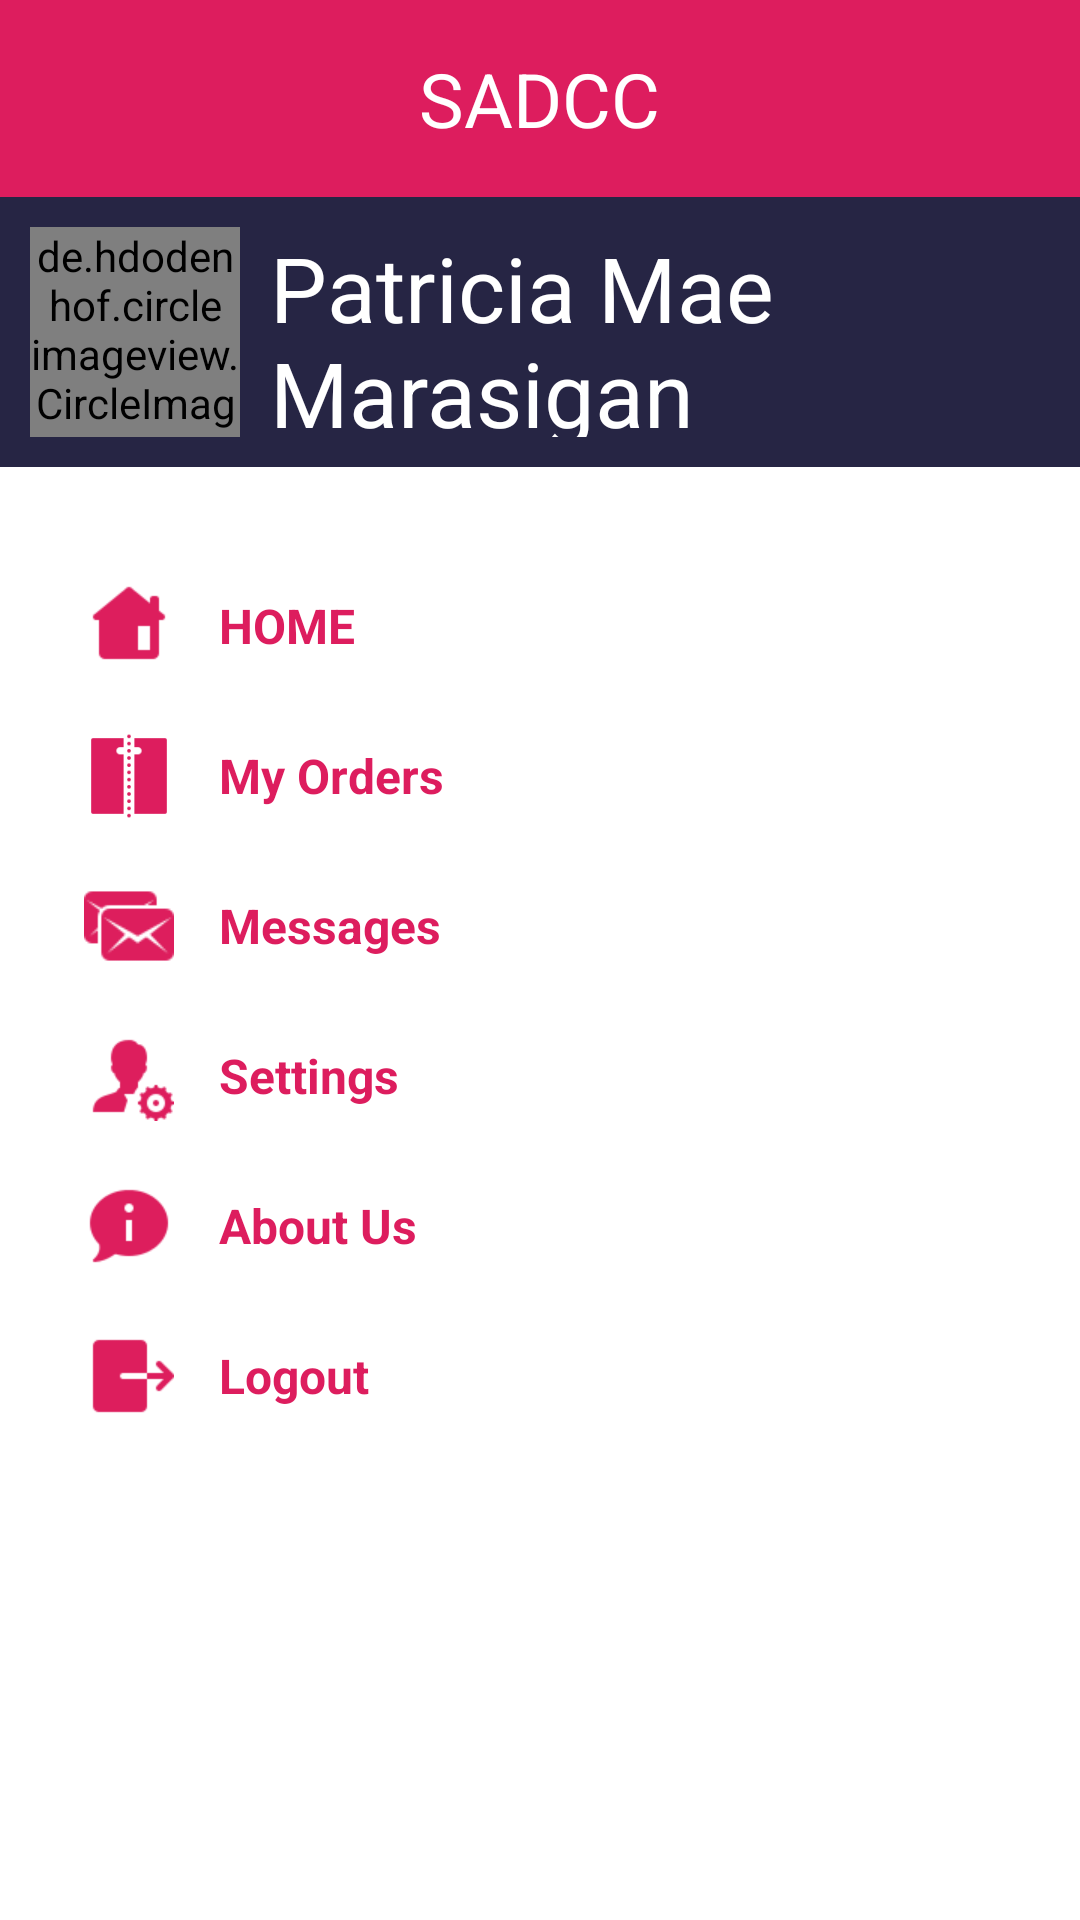

This screen was rendered from an Android layout file. Write that file and the resources it references.
<!-- AndroidManifest.xml: application theme AppTheme -->
<!-- res/layout/client_profile.xml -->
<LinearLayout
	xmlns:android="http://schemas.android.com/apk/res/android"
	xmlns:app="http://schemas.android.com/apk/res-auto"
	xmlns:tools="http://schemas.android.com/tools"
	android:layout_width="match_parent"
	android:layout_height="match_parent"
	android:orientation="vertical">
	<LinearLayout
		android:id="@+id/drawer_main"
		android:layout_width="match_parent"
		android:layout_height="match_parent"
		android:background="#FFFFFF"
		android:orientation="vertical">
		<LinearLayout
			android:id="@+id/linear1"
			android:layout_width="match_parent"
			android:layout_height="wrap_content"
			android:padding="8dp"
			android:background="#DD1D5E"
			android:gravity="center_horizontal|center_vertical"
			android:orientation="horizontal">
			<TextView
				android:id="@+id/textview1"
				android:layout_width="wrap_content"
				android:layout_height="wrap_content"
				android:padding="8dp"
				android:text="SADCC"
				android:textSize="25sp"
				android:textColor="#FFFFFF"/>
		</LinearLayout>
		<ScrollView
			android:id="@+id/vsnavs"
			android:layout_width="match_parent"
			android:layout_height="match_parent">
			<LinearLayout
				android:id="@+id/linear2"
				android:layout_width="match_parent"
				android:layout_height="wrap_content"
				android:gravity="center_horizontal"
				android:orientation="vertical">
				<LinearLayout
					android:id="@+id/linear3"
					android:layout_width="match_parent"
					android:layout_height="wrap_content"
					android:layout_marginBottom="20dp"
					android:padding="10dp"
					android:background="#262544"
					android:orientation="horizontal">
					<de.hdodenhof.circleimageview.CircleImageView
						android:id="@+id/profile_picture"
						android:layout_width="70dp"
						android:layout_height="70dp"
						android:layout_marginRight="10dp"
						android:src="@drawable/default_profile_picture"
						app:civ_border_width="3dp"
						app:civ_border_color="#DD1E5D"
						app:civ_circle_background_color="#FFFFFF"
						app:civ_border_overlay="true"/>
					<LinearLayout
						android:id="@+id/linear5"
						android:layout_width="wrap_content"
						android:layout_height="match_parent"
						android:gravity="center_vertical"
						android:orientation="vertical">
						<TextView
							android:id="@+id/name"
							android:layout_width="wrap_content"
							android:layout_height="wrap_content"
							android:text="Patricia Mae Marasigan"
							android:textSize="30sp"
							android:textColor="#FFFFFF"/>
						<TextView
							android:id="@+id/textview3"
							android:layout_width="wrap_content"
							android:layout_height="wrap_content"
							android:text="CUSTOMER"
							android:textSize="12sp"
							android:textColor="#FAFAFA"/>
					</LinearLayout>
				</LinearLayout>
				<LinearLayout
					android:id="@+id/linear6"
					android:layout_width="match_parent"
					android:layout_height="match_parent"
					android:padding="8dp"
					android:orientation="vertical">
					<LinearLayout
						android:id="@+id/btnHome"
						android:layout_width="match_parent"
						android:layout_height="wrap_content"
						android:paddingLeft="20dp"
						android:paddingTop="10dp"
						android:paddingRight="20dp"
						android:paddingBottom="10dp"
						android:gravity="center_vertical"
						android:orientation="horizontal">
						<ImageView
							android:id="@+id/imageview5"
							android:layout_width="30dp"
							android:layout_height="30dp"
							android:layout_marginRight="15dp"
							android:src="@drawable/home_60px"
							android:scaleType="fitXY"/>
						<TextView
							android:id="@+id/textview11"
							android:layout_width="wrap_content"
							android:layout_height="wrap_content"
							android:text="HOME"
							android:textSize="16sp"
							android:textStyle="bold"
							android:textColor="#DD1D5E"/>
					</LinearLayout>
					<LinearLayout
						android:id="@+id/btnTrackItems"
						android:layout_width="match_parent"
						android:layout_height="wrap_content"
						android:paddingLeft="20dp"
						android:paddingTop="10dp"
						android:paddingRight="20dp"
						android:paddingBottom="10dp"
						android:gravity="center_vertical"
						android:orientation="horizontal">
						<ImageView
							android:id="@+id/imageview6"
							android:layout_width="30dp"
							android:layout_height="30dp"
							android:layout_marginRight="15dp"
							android:src="@drawable/items"
							android:scaleType="fitXY"/>
						<TextView
							android:id="@+id/textview12"
							android:layout_width="wrap_content"
							android:layout_height="wrap_content"
							android:text="My Orders"
							android:textSize="16sp"
							android:textStyle="bold"
							android:textColor="#DD1D5E"/>
					</LinearLayout>
					<LinearLayout
						android:id="@+id/btnMessages"
						android:layout_width="match_parent"
						android:layout_height="wrap_content"
						android:paddingLeft="20dp"
						android:paddingTop="10dp"
						android:paddingRight="20dp"
						android:paddingBottom="10dp"
						android:gravity="center_vertical"
						android:orientation="horizontal">
						<ImageView
							android:id="@+id/imageview1"
							android:layout_width="30dp"
							android:layout_height="30dp"
							android:layout_marginRight="15dp"
							android:src="@drawable/message"
							android:scaleType="fitXY"/>
						<TextView
							android:id="@+id/textview10"
							android:layout_width="wrap_content"
							android:layout_height="wrap_content"
							android:text="Messages"
							android:textSize="16sp"
							android:textStyle="bold"
							android:textColor="#DD1D5E"/>
					</LinearLayout>
					<LinearLayout
						android:id="@+id/btnSettings"
						android:layout_width="match_parent"
						android:layout_height="wrap_content"
						android:paddingLeft="20dp"
						android:paddingTop="10dp"
						android:paddingRight="20dp"
						android:paddingBottom="10dp"
						android:gravity="center_vertical"
						android:orientation="horizontal">
						<ImageView
							android:id="@+id/imageview2"
							android:layout_width="30dp"
							android:layout_height="30dp"
							android:layout_marginRight="15dp"
							android:src="@drawable/admin_settings_male"
							android:scaleType="fitXY"/>
						<TextView
							android:id="@+id/textview5"
							android:layout_width="wrap_content"
							android:layout_height="wrap_content"
							android:text="Settings"
							android:textSize="16sp"
							android:textStyle="bold"
							android:textColor="#DD1D5E"/>
					</LinearLayout>
					<LinearLayout
						android:id="@+id/btnAboutUs"
						android:layout_width="match_parent"
						android:layout_height="wrap_content"
						android:paddingLeft="20dp"
						android:paddingTop="10dp"
						android:paddingRight="20dp"
						android:paddingBottom="10dp"
						android:gravity="center_vertical"
						android:orientation="horizontal">
						<ImageView
							android:id="@+id/imageview3"
							android:layout_width="30dp"
							android:layout_height="30dp"
							android:layout_marginRight="15dp"
							android:src="@drawable/about"
							android:scaleType="fitXY"/>
						<TextView
							android:id="@+id/textview7"
							android:layout_width="wrap_content"
							android:layout_height="wrap_content"
							android:text="About Us"
							android:textSize="16sp"
							android:textStyle="bold"
							android:textColor="#DD1D5E"/>
					</LinearLayout>
					<LinearLayout
						android:id="@+id/btnLogout"
						android:layout_width="match_parent"
						android:layout_height="wrap_content"
						android:paddingLeft="20dp"
						android:paddingTop="10dp"
						android:paddingRight="20dp"
						android:paddingBottom="10dp"
						android:gravity="center_vertical"
						android:orientation="horizontal">
						<ImageView
							android:id="@+id/imageview4"
							android:layout_width="30dp"
							android:layout_height="30dp"
							android:layout_marginRight="15dp"
							android:src="@drawable/logout_60px"
							android:scaleType="fitXY"/>
						<TextView
							android:id="@+id/textview6"
							android:layout_width="wrap_content"
							android:layout_height="wrap_content"
							android:text="Logout"
							android:textSize="16sp"
							android:textStyle="bold"
							android:textColor="#DD1D5E"/>
					</LinearLayout>
				</LinearLayout>
			</LinearLayout>
		</ScrollView>
	</LinearLayout>
</LinearLayout>
<!-- resources referenced by this layout -->
<resources>
  <!-- drawable about: png bitmap (drawable, 1239 bytes) -->
  <!-- drawable admin_settings_male: png bitmap (drawable, 1802 bytes) -->
  <!-- drawable default_profile_picture: png bitmap (drawable, 19566 bytes) -->
  <!-- drawable home_60px: png bitmap (drawable, 796 bytes) -->
  <!-- drawable items: png bitmap (drawable, 835 bytes) -->
  <!-- drawable logout_60px: png bitmap (drawable, 648 bytes) -->
  <!-- drawable message: png bitmap (drawable, 1501 bytes) -->
</resources>
